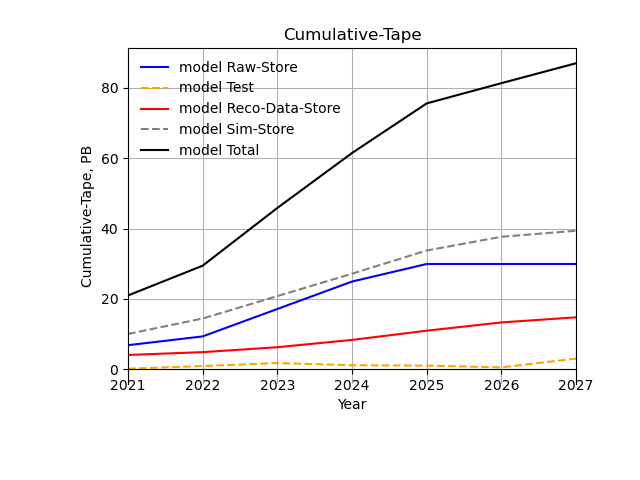

The file beside this chart, header and first rows:
Cumulative-Tape?, 2021 ?, 2022 ?, 2023 ?, 2024 ?, 2025 ?, 2026 ?, 2027
Raw-Store(PB)?, 6.8 ?, 9.3 ?, 17.1 ?, 24.9 ?, 29.9 ?, 29.9 ?, 29.9
Test(PB)?, 0.1 ?, 0.9 ?, 1.7 ?, 1.1 ?, 1.0 ?, 0.5 ?, 3.0
Reco-Data-Store(PB)?, 4.0 ?, 4.8 ?, 6.2 ?, 8.3 ?, 10.9 ?, 13.3 ?, 14.7
Sim-Store(PB)?, 10.0 ?, 14.4 ?, 20.8 ?, 27.1 ?, 33.7 ?, 37.6 ?, 39.4
National(PB)?, 0.0 ?, 0.0 ?, 0.0 ?, 0.0 ?, 0.0 ?, 0.0 ?, 0.0
FNAL(PB)?, 17.5 ?, 24.3 ?, 36.4 ?, 48.5 ?, 60.1 ?, 66.1 ?, 70.6
CERN(PB)?, 3.5 ?, 5.1 ?, 9.4 ?, 13.0 ?, 15.5 ?, 15.2 ?, 16.5
Total(PB)?, 21.0 ?, 29.4 ?, 45.8 ?, 61.5 ?, 75.6 ?, 81.3 ?, 87.
